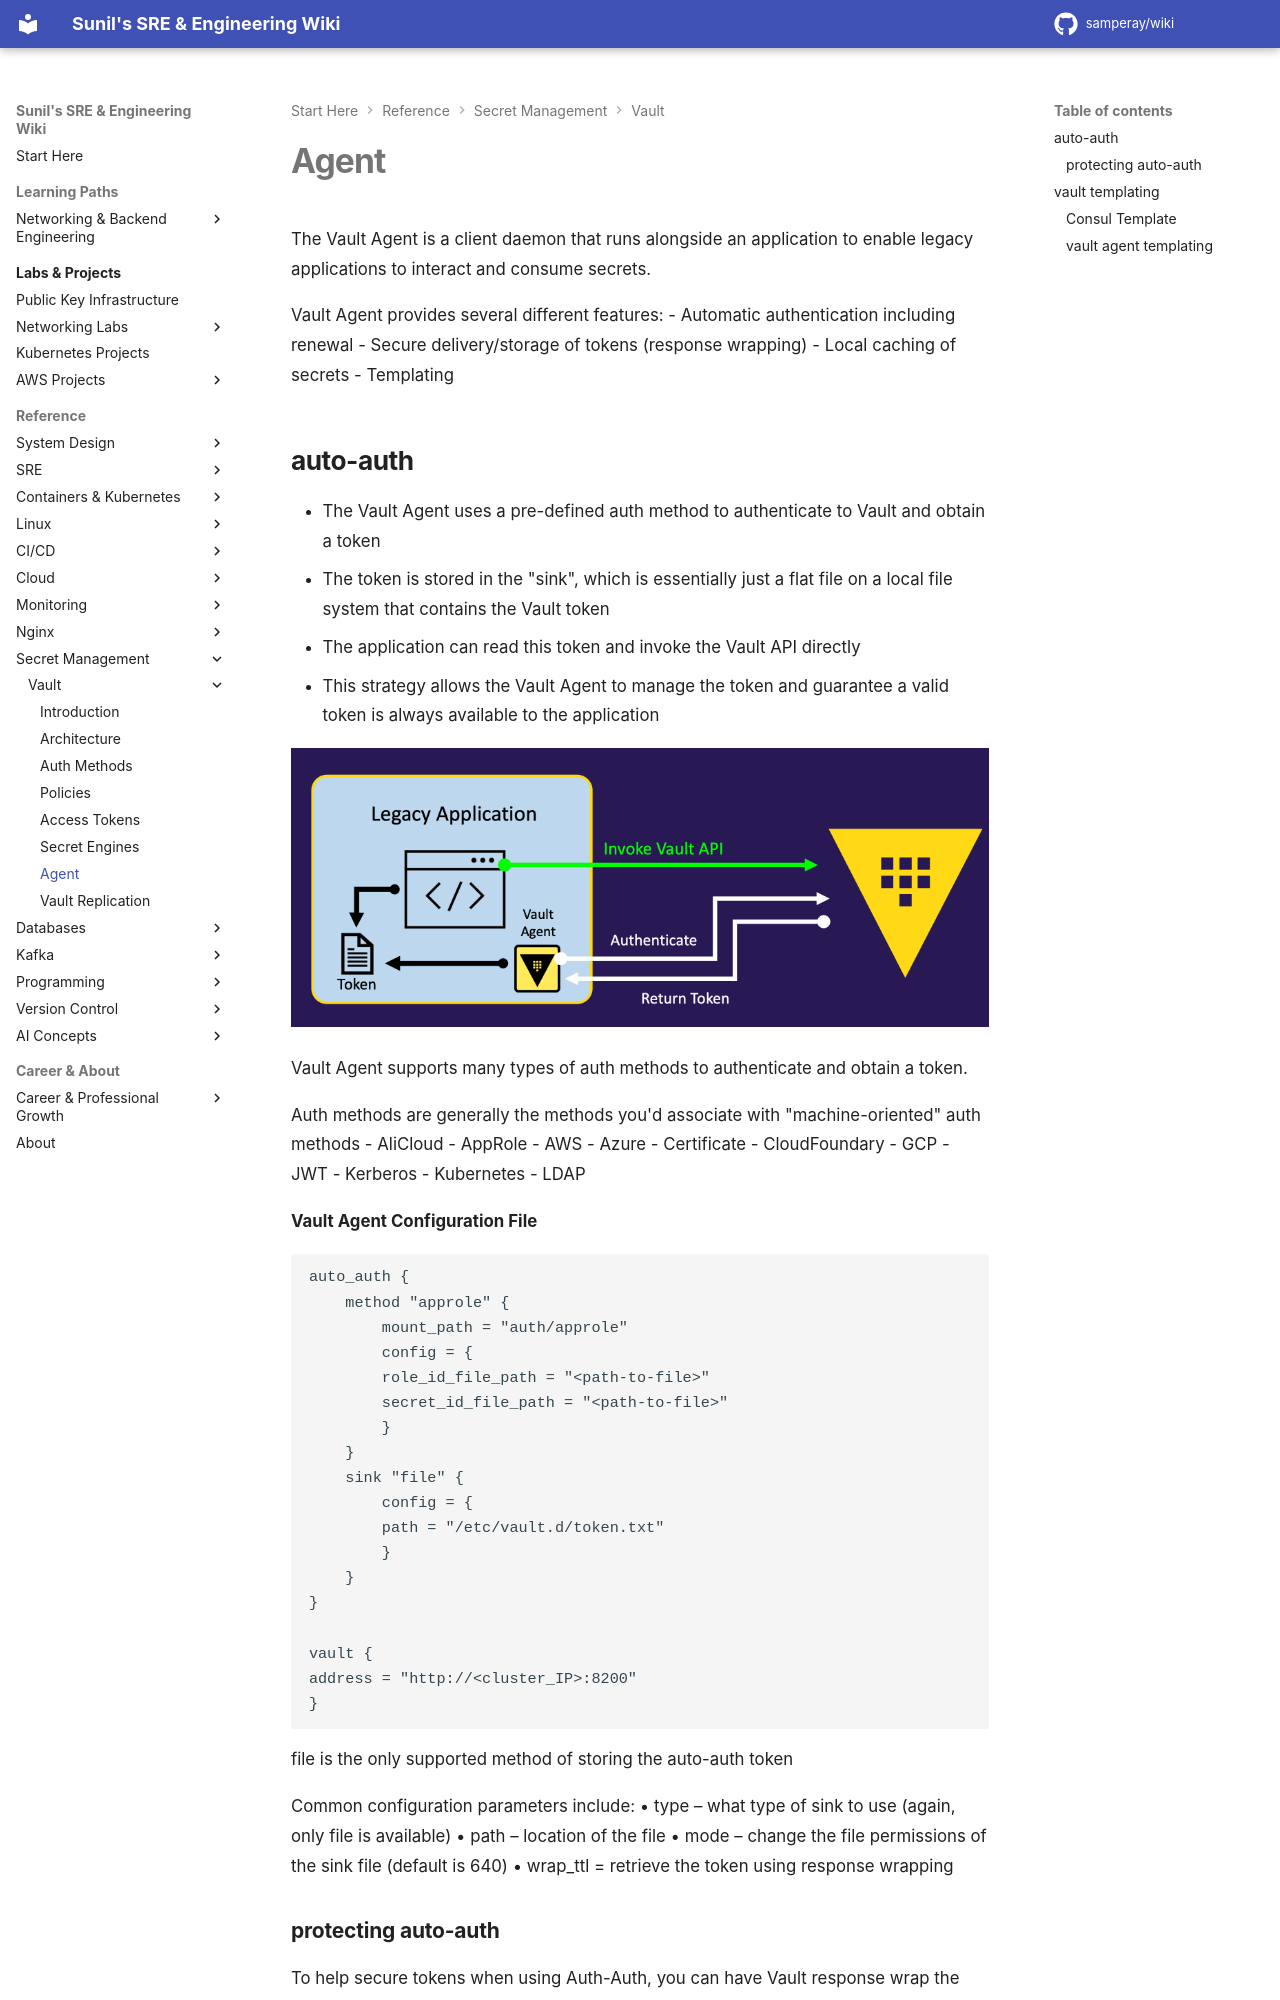

repository: samperay/wiki · page: secretmgmt/vault/vault_agent/index.html · generator: mkdocs

The Vault Agent is a client daemon that runs alongside an application to enable legacy applications to interact and consume secrets.

Vault Agent provides several different features:
- Automatic authentication including renewal
- Secure delivery/storage of tokens (response wrapping)
- Local caching of secrets
- Templating
